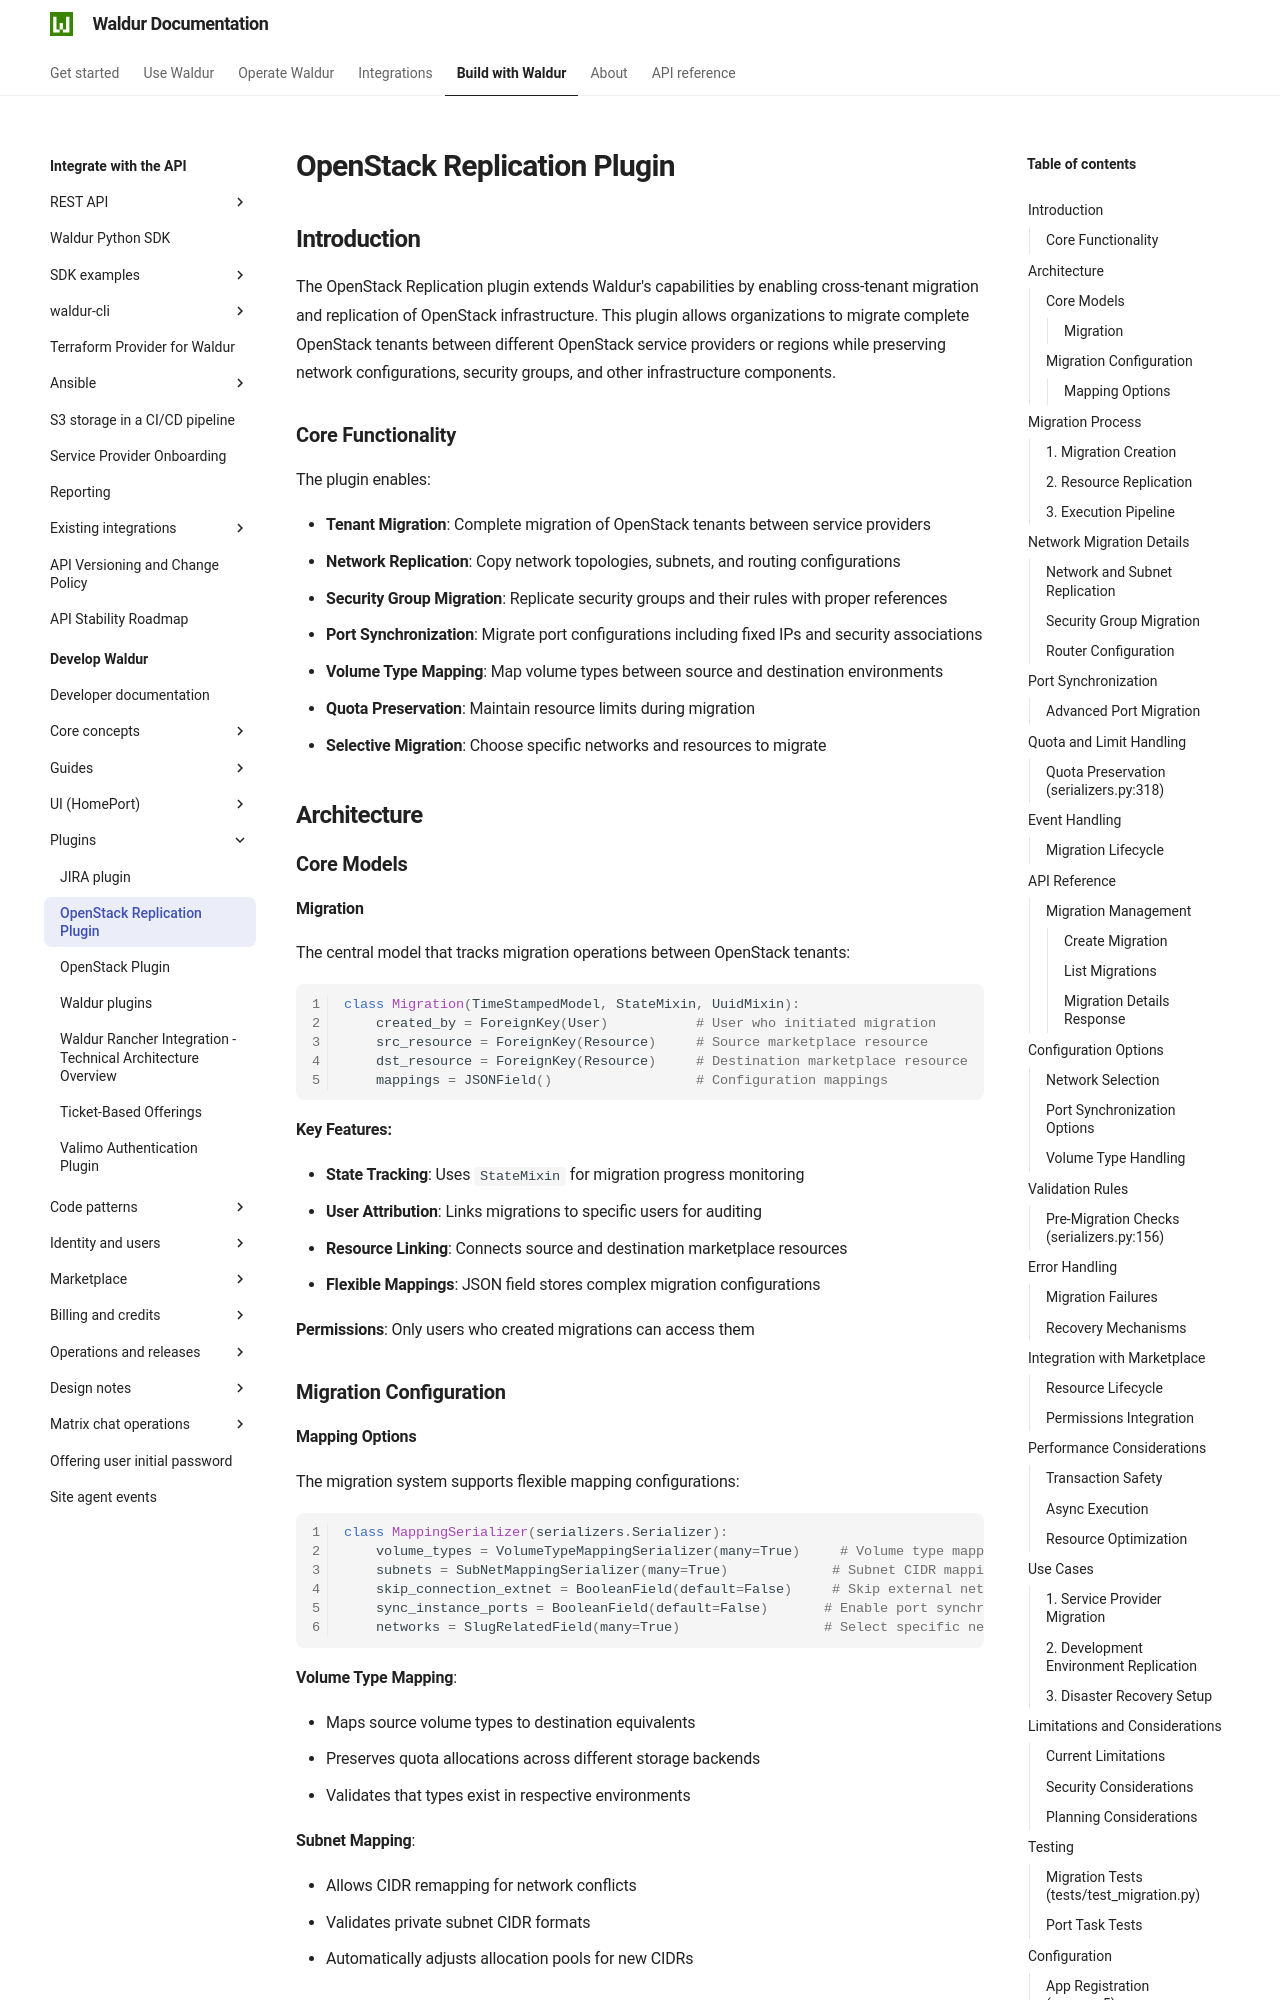

repository: waldur/waldur-docs · page: latest/developer-guide/plugins/openstack-replication/index.html · generator: mkdocs

# OpenStack Replication Plugin

<!-- EXTERNAL DOCUMENT
Source: https://code.opennodecloud.com/waldur/waldur-mastermind.git
Branch: develop
Remote Path: docs//plugins/openstack-replication.md
Local Path: docs/developer-guide
Last Sync: 2025-11-29T09:34:02.335798

WARNING: This file is automatically synchronized from the source repository.
DO NOT EDIT this file directly. Changes will be overwritten.
Edit the source at: https://code.opennodecloud.com/waldur/waldur-mastermind.git/-/tree/develop/docs//plugins/openstack-replication.md
-->


## Introduction

The OpenStack Replication plugin extends Waldur's capabilities by enabling cross-tenant migration and replication of OpenStack infrastructure. This plugin allows organizations to migrate complete OpenStack tenants between different OpenStack service providers or regions while preserving network configurations, security groups, and other infrastructure components.

### Core Functionality

The plugin enables:

- **Tenant Migration**: Complete migration of OpenStack tenants between service providers
- **Network Replication**: Copy network topologies, subnets, and routing configurations
- **Security Group Migration**: Replicate security groups and their rules with proper references
- **Port Synchronization**: Migrate port configurations including fixed IPs and security associations
- **Volume Type Mapping**: Map volume types between source and destination environments
- **Quota Preservation**: Maintain resource limits during migration
- **Selective Migration**: Choose specific networks and resources to migrate

## Architecture

### Core Models

#### Migration

The central model that tracks migration operations between OpenStack tenants:

```python
class Migration(TimeStampedModel, StateMixin, UuidMixin):
    created_by = ForeignKey(User)           # User who initiated migration
    src_resource = ForeignKey(Resource)     # Source marketplace resource
    dst_resource = ForeignKey(Resource)     # Destination marketplace resource
    mappings = JSONField()                  # Configuration mappings
```

**Key Features:**

- **State Tracking**: Uses `StateMixin` for migration progress monitoring
- **User Attribution**: Links migrations to specific users for auditing
- **Resource Linking**: Connects source and destination marketplace resources
- **Flexible Mappings**: JSON field stores complex migration configurations

**Permissions**: Only users who created migrations can access them
